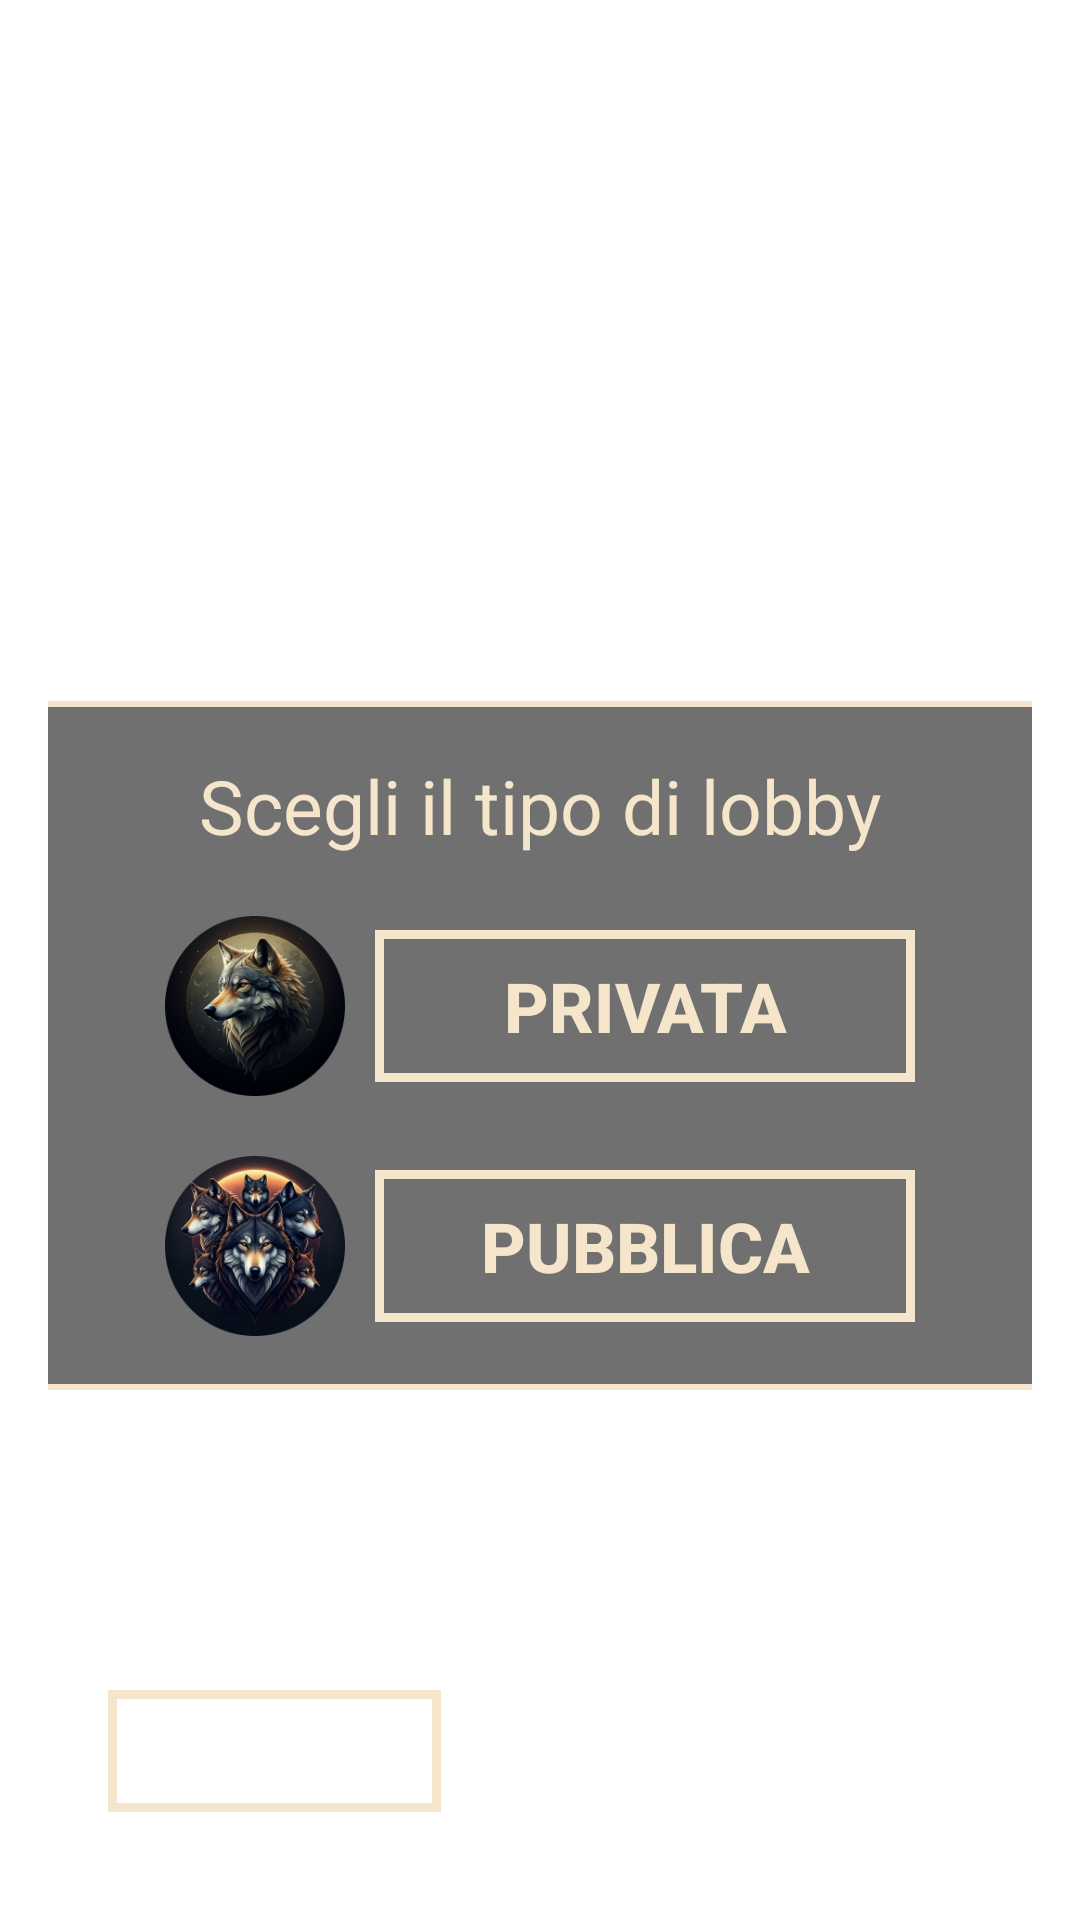

Produce the Android XML layout that renders to this screen, including the resource entries it uses.
<!-- AndroidManifest.xml: application theme Base.Theme.LupusInCampus -->
<!-- res/layout/create_lobby_activity.xml -->
<?xml version="1.0" encoding="utf-8"?>
<RelativeLayout xmlns:android="http://schemas.android.com/apk/res/android"
    android:layout_width="match_parent"
    android:layout_height="match_parent"
    android:padding="16dp"
    android:background="@drawable/sfondo">

    
    <LinearLayout
        android:layout_width="match_parent"
        android:layout_height="wrap_content"
        android:gravity="center"
        android:layout_centerInParent="true"
        android:orientation="vertical">

        
        <TextView
            android:id="@+id/tvCreateLobby"
            android:layout_width="wrap_content"
            android:layout_height="wrap_content"
            android:text="@string/crea_lobby"
            android:textSize="28sp"
            android:textStyle="bold"
            android:textColor="#fff"
            android:layout_marginBottom="20dp"/>

        
        <LinearLayout
            android:layout_width="432dp"
            android:layout_height="wrap_content"
            android:background="@drawable/white_border_grey_bg"
            android:elevation="8dp"
            android:orientation="vertical"
            android:padding="8dp">

            
            <TextView
                android:layout_width="wrap_content"
                android:layout_height="wrap_content"
                android:layout_gravity="center"
                android:padding="10dp"
                android:text="@string/scegli_il_tipo_di_lobby"
                android:textColor="@color/panna"
                android:textSize="25sp" />

            
            <LinearLayout
                android:id="@+id/optionPrivate"
                android:layout_width="wrap_content"
                android:layout_height="wrap_content"
                android:layout_gravity="center"
                android:clickable="true"
                android:gravity="center_vertical"
                android:orientation="horizontal"
                android:padding="10dp">

                <ImageView
                    android:layout_width="60dp"
                    android:layout_height="60dp"
                    android:layout_marginEnd="10dp"
                    android:src="@drawable/lupo_ospita" />

                <TextView
                    android:id="@+id/rbPrivate"
                    style="@style/ButtonStyle"
                    android:layout_width="180dp"
                    android:layout_height="wrap_content"
                    android:background="@drawable/back_btn_border"
                    android:button="@null"
                    android:padding="10dp"
                    android:text="Privata"
                    android:textColor="@color/panna"
                    android:textSize="23sp"
                    android:textStyle="bold" />
            </LinearLayout>

            
            <LinearLayout
                android:id="@+id/optionPublic"
                android:layout_width="wrap_content"
                android:layout_height="wrap_content"
                android:layout_gravity="center"
                android:clickable="true"
                android:gravity="center_vertical"
                android:orientation="horizontal"
                android:padding="10dp">

                <ImageView
                    android:layout_width="60dp"
                    android:layout_height="60dp"
                    android:layout_marginEnd="10dp"
                    android:src="@drawable/lupo_cerca" />

                <TextView
                    android:id="@+id/rbPublic"
                    style="@style/ButtonStyle"
                    android:layout_width="180dp"
                    android:layout_height="wrap_content"
                    android:background="@drawable/back_btn_border"
                    android:button="@null"
                    android:padding="10dp"
                    android:text="Pubblica"
                    android:textColor="@color/panna"
                    android:textSize="23sp"
                    android:textStyle="bold" />
            </LinearLayout>

        </LinearLayout>
    </LinearLayout>

    
    <include
        android:id="@+id/back_btn_create_lobby"
        layout="@layout/back_btn_layout"/>
</RelativeLayout>
<!-- res/layout/back_btn_layout.xml (included above) -->
<?xml version="1.0" encoding="utf-8"?>
<androidx.constraintlayout.widget.ConstraintLayout xmlns:android="http://schemas.android.com/apk/res/android"
    android:layout_width="match_parent"
    android:layout_height="match_parent"
    xmlns:app="http://schemas.android.com/apk/res-auto">

    <TextView
        android:id="@+id/back_btn"
        android:layout_width="wrap_content"
        android:layout_height="wrap_content"
        android:text="@string/back_btn_txt"
        android:textColor="#FFFFFF"
        android:textSize="23sp"
        android:layout_margin="20dp"
        android:background="@drawable/back_btn_border"
        android:padding="5dp"
        app:layout_constraintBottom_toBottomOf="parent"
        app:layout_constraintStart_toStartOf="parent"/>

</androidx.constraintlayout.widget.ConstraintLayout>
<!-- resources referenced by this layout -->
<resources>
  <color name="panna">#F4E5CB</color>
  <!-- drawable back_btn_border (drawable) -->
  <shape xmlns:android="http://schemas.android.com/apk/res/android">
      <solid android:color="@android:color/transparent" />
      <stroke
          android:width="3dp"
          android:color="@color/panna" />
  </shape>
  <!-- drawable lupo_cerca: png bitmap (drawable, 63250 bytes) -->
  <!-- drawable lupo_ospita: png bitmap (drawable, 53445 bytes) -->
  <!-- drawable white_border_grey_bg (drawable) -->
  <?xml version="1.0" encoding="utf-8"?>
  <shape xmlns:android="http://schemas.android.com/apk/res/android">
      <solid android:color="#C5474747" /> 
      <stroke
          android:width="2dp"
          android:color="@color/panna" />
  </shape>
  <string name="back_btn_txt">INDIETRO</string>
  <string name="crea_lobby">CREA LOBBY</string>
  <string name="scegli_il_tipo_di_lobby">Scegli il tipo di lobby</string>
  <style name="ButtonStyle" parent="Widget.AppCompat.Button">
          <item name="android:background">#FFF</item>
      </style>
  <style name="Base.Theme.LupusInCampus" parent="Theme.Material3.DayNight.NoActionBar">
          <item name="android:windowBackground">@null</item>
          <item name="android:windowFullscreen">true</item>
      </style>
</resources>
